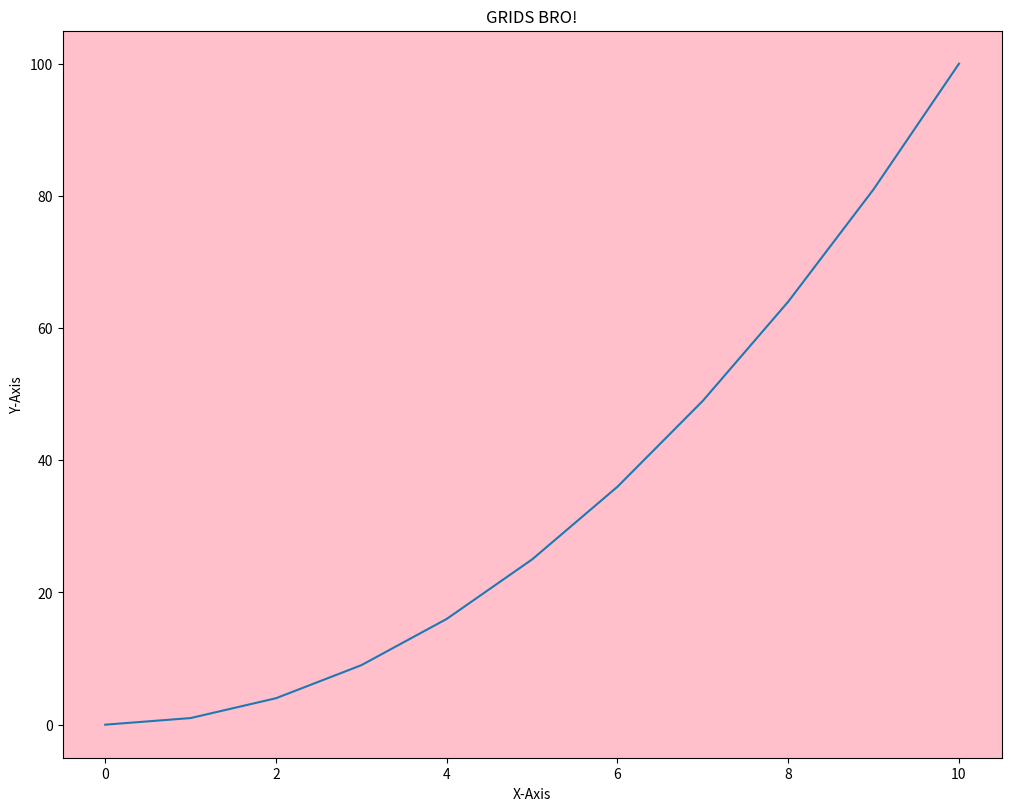

This figure's Python source:
import matplotlib.pyplot as plt
import numpy as np


x = np.array([x for x in range(0, 11)])
y = x ** 2

print(x)
print(y)


fig, ax = plt.subplots(
    figsize=(10, 8), layout='constrained')
ax.plot(x, y)
ax.set_xlabel("X-Axis")
ax.set_ylabel("Y-Axis")
ax.set_title("GRIDS BRO!")
ax.set_facecolor("Pink")
ax.set_visible("True")
ax.set_frame_on("True")
plt.show()
